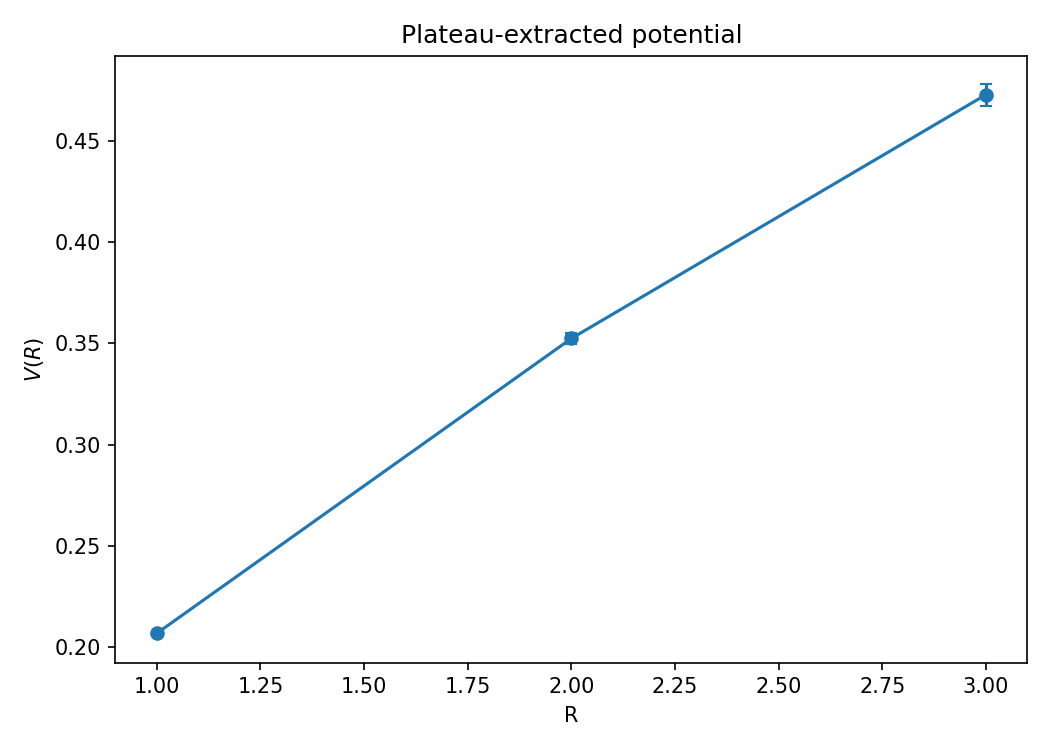

Source data for this figure (header and first rows):
R, V, err, chi2_dof
1, 0.2069, 0.0008518, 0.8977
2, 0.3524, 0.002894, 1.63
3, 0.4727, 0.005448, 1.466
